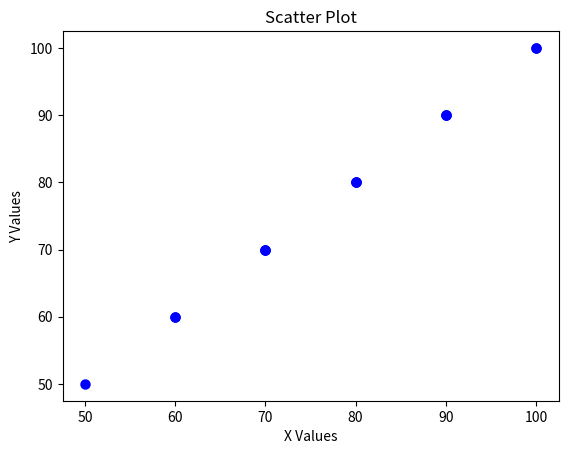

Recreate this plot in Python.
"""
DATE : 2026-07-14
author : Shubham Khedkar
assignment : Implement Scatter Plot using Matplotlib
"""
import matplotlib.pyplot as plt

x = [50, 70, 80, 90, 60, 70, 80, 90, 100, 60, 70, 80, 90, 100]
y = [50, 70, 80, 90, 60, 70, 80, 90, 100, 60, 70, 80, 90, 100]
plt.scatter(x, y, color="blue", linewidth=1.5)
plt.title("Scatter Plot")
plt.xlabel("X Values")
plt.ylabel("Y Values")
plt.show()
